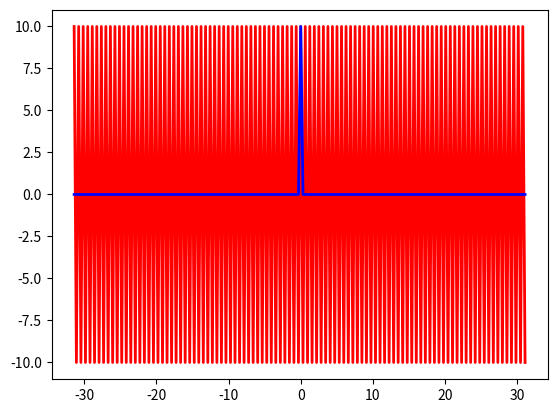

Write Python code to recreate this figure.
# https://docs.scipy.org/doc/numpy/reference/generated/numpy.fft.fft.html
import random
import numpy as np
import matplotlib.pyplot as plt
np.set_printoptions(precision=4, suppress=True)
freq = random.randint(0,10)
t = np.arange(-10*np.pi, 10*np.pi, 0.1*np.pi)
# ft = 10*np.sin(t)
ft = 10*np.cos(freq*t)
fi = np.fft.ifft(ft)
print('ft=', ft)
print('fi=', fi)
plt.plot(t,ft,label="$10 sin(x)$", color="red", linewidth=2)
plt.plot(t,fi,label="ifft:10sin(x)$", color="blue", linewidth=2)

plt.show()